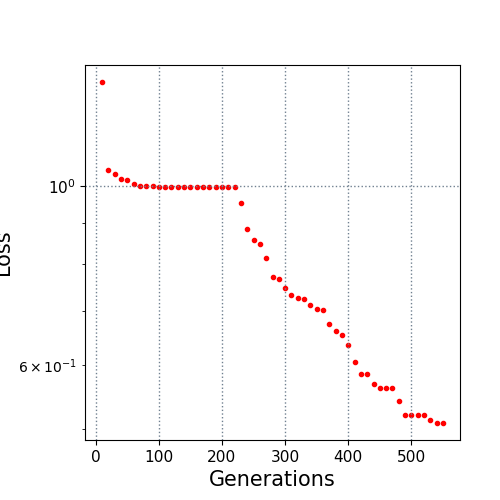

The file beside this chart, header and first rows:
10.0, 1.346065
20.0, 1.046
30.0, 1.035
40.0, 1.02
50.0, 1.018
60.0, 1.005
70.0, 1.002
80.0, 0.999
90.0, 0.9989
100.0, 0.9987
110.0, 0.9981
120.0, 0.9979
130.0, 0.9975
140.0, 0.9972
150.0, 0.9971
160.0, 0.9969
170.0, 0.9969
180.0, 0.9966
190.0, 0.9965
200.0, 0.9963
210.0, 0.9963
220.0, 0.9961
230.0, 0.9533
240.0, 0.8842
250.0, 0.8581
260.0, 0.8473
270.0, 0.8137
280.0, 0.7719
290.0, 0.7662
300.0, 0.747
310.0, 0.7321
320.0, 0.7268
330.0, 0.7238
340.0, 0.7127
350.0, 0.7045
360.0, 0.702
370.0, 0.6752
380.0, 0.6605
390.0, 0.6535
400.0, 0.6355
410.0, 0.6047
420.0, 0.5849
430.0, 0.5849
440.0, 0.5683
450.0, 0.5616
460.0, 0.5616
470.0, 0.5616
480.0, 0.5408
490.0, 0.5206
500.0, 0.5206
510.0, 0.5206
520.0, 0.5203
530.0, 0.5127
540.0, 0.5083
550.0, 0.5083
